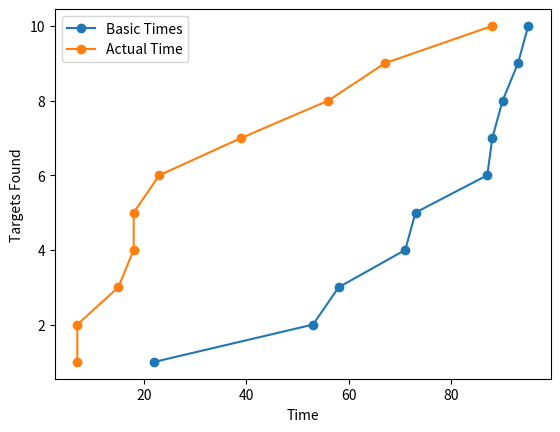

Source code (Python): (Note: this script raises an exception after producing the figure.)
import matplotlib.pyplot as plt
import os

basic_times = [22, 53, 58, 71, 73, 87, 88, 90, 93, 95]
actual_time = [7, 7, 15, 18, 18, 23, 39, 56, 67, 88]

# Create a list of targets found
targets_found = list(range(1, len(basic_times) + 1))

# Create the plot
plt.plot(basic_times, targets_found, marker='o', label='Basic Times')
plt.plot(actual_time, targets_found, marker='o', label='Actual Time')

# Set the labels and legend
plt.ylabel('Targets Found')
plt.xlabel('Time')
plt.legend()

# Save
directory = os.path.dirname(os.path.abspath(__file__)) + '/visuals' # location to save to
plt.savefig(os.path.join(directory, 'graph.png'))

# Show the plot
plt.show()

